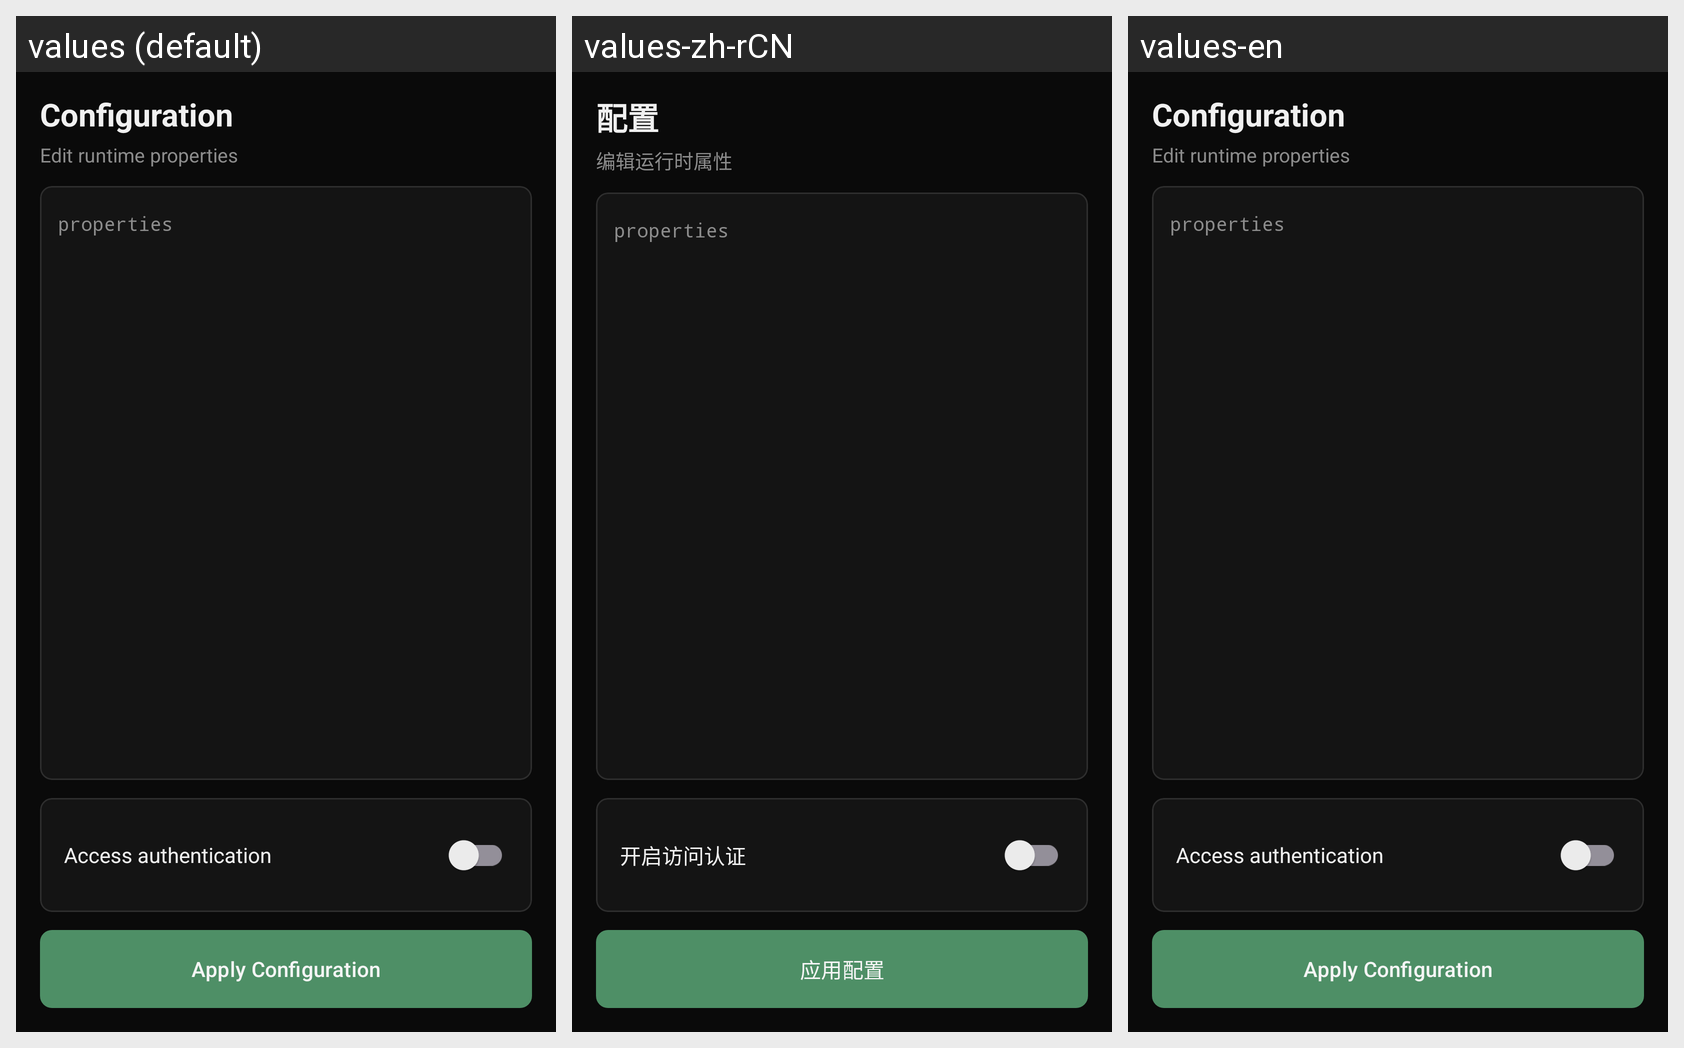

Strings drawn on this Android screen and how each of the app's shown locales translates them:
Android screen res/layout/page_config.xml rendered under 3 locales, left to right: values (default), values-zh-rCN, values-en. Device: Nexus 5 (rendered at 1080×1920; each locale shown at half size, 540×960, under a caption strip naming it); theme Theme.Firerpa.
Strings drawn on this screen, with the default value and each locale's value (text and hints the layout hard-codes, and strings that could not be matched under every locale, appear in the picture but are not listed):

config_panel_title
  values: Configuration
  values-zh-rCN: 配置
  values-en: Configuration

config_subtitle
  values: Edit runtime properties
  values-zh-rCN: 编辑运行时属性
  values-en: Edit runtime properties

config_hint
  values: properties
  values-zh-rCN: properties
  values-en: properties

config_auth_enabled_label
  values: Access authentication
  values-zh-rCN: 开启访问认证
  values-en: Access authentication

apply_config
  values: Apply Configuration
  values-zh-rCN: 应用配置
  values-en: Apply Configuration
